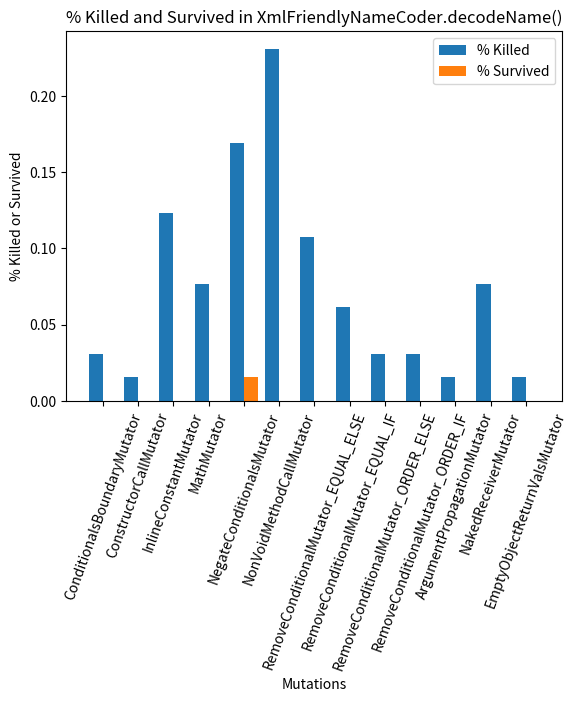

This chart was generated by the following Python code:
import json
import pandas
import matplotlib.pyplot as plt
import numpy as np


def generate_mutations_combined_bar_chart(run_data, graph_title, cov_type):
    mutations_survived = run_data["mutations_not_killed"]
    mutations_killed = run_data["mutations_killed"]
    total_mutations = run_data["total_mutations"]

    # <mutation name> : [<percent killed>, <percent survived>]
    mutations = {}

    for mutation in mutations_killed:
        mutations[mutation] = [mutations_killed[mutation] / total_mutations, 0.0]
    
    for mutation in mutations_survived:
        if mutation in mutations:
            mutations[mutation][1] = mutations_survived[mutation] / total_mutations
        else:
            mutations[mutation] = [0.0, mutations_survived[mutation] / total_mutations]
    
    print(mutations)

    x_mutations = []
    y_mutations_killed = []
    z_mutations_survived = []

    for mutation in mutations:
        x_mutations.append(mutation)
        y_mutations_killed.append(mutations[mutation][0])
        z_mutations_survived.append(mutations[mutation][1])
    
    x_axis = np.arange(len(mutations))

    plt.bar(x_axis - 0.2, y_mutations_killed, 0.4, label = "% Killed")
    plt.bar(x_axis + 0.2, z_mutations_survived, 0.4, label = "% Survived")

    plt.xticks(x_axis, x_mutations, rotation=70)
    plt.xlabel("Mutations")
    plt.ylabel("% Killed or Survived")
    plt.title(graph_title)
    plt.legend()
    plt.show()

    plt.close()


def main():
    copied_in_data = {
   "run_id": 3,
   "method_name": "decodeName",
   "coverage_type": "INSTRUCTION",
   "total_test_cases": 6,
   "test_suite_strength": 0.8333333333333334,
   "mutations_not_killed": {
      "NegateConditionalsMutator": 1
   },
   "mutations_killed": {
      "ConditionalsBoundaryMutator": 2,
      "ConstructorCallMutator": 1,
      "InlineConstantMutator": 8,
      "MathMutator": 5,
      "NegateConditionalsMutator": 11,
      "NonVoidMethodCallMutator": 15,
      "RemoveConditionalMutator_EQUAL_ELSE": 7,
      "RemoveConditionalMutator_EQUAL_IF": 4,
      "RemoveConditionalMutator_ORDER_ELSE": 2,
      "RemoveConditionalMutator_ORDER_IF": 2,
      "ArgumentPropagationMutator": 1,
      "NakedReceiverMutator": 5,
      "EmptyObjectReturnValsMutator": 1
   },
   "total_mutations": 65,
   "test_cases_picked": [
      1,
      4,
      2,
      3,
      5
   ],
   "test_cases_not_picked": [
      6
   ]
}

    generate_mutations_combined_bar_chart(copied_in_data, "% Killed and Survived in XmlFriendlyNameCoder.decodeName()", "INSTRUCTION")


if __name__ == "__main__":
    main()
